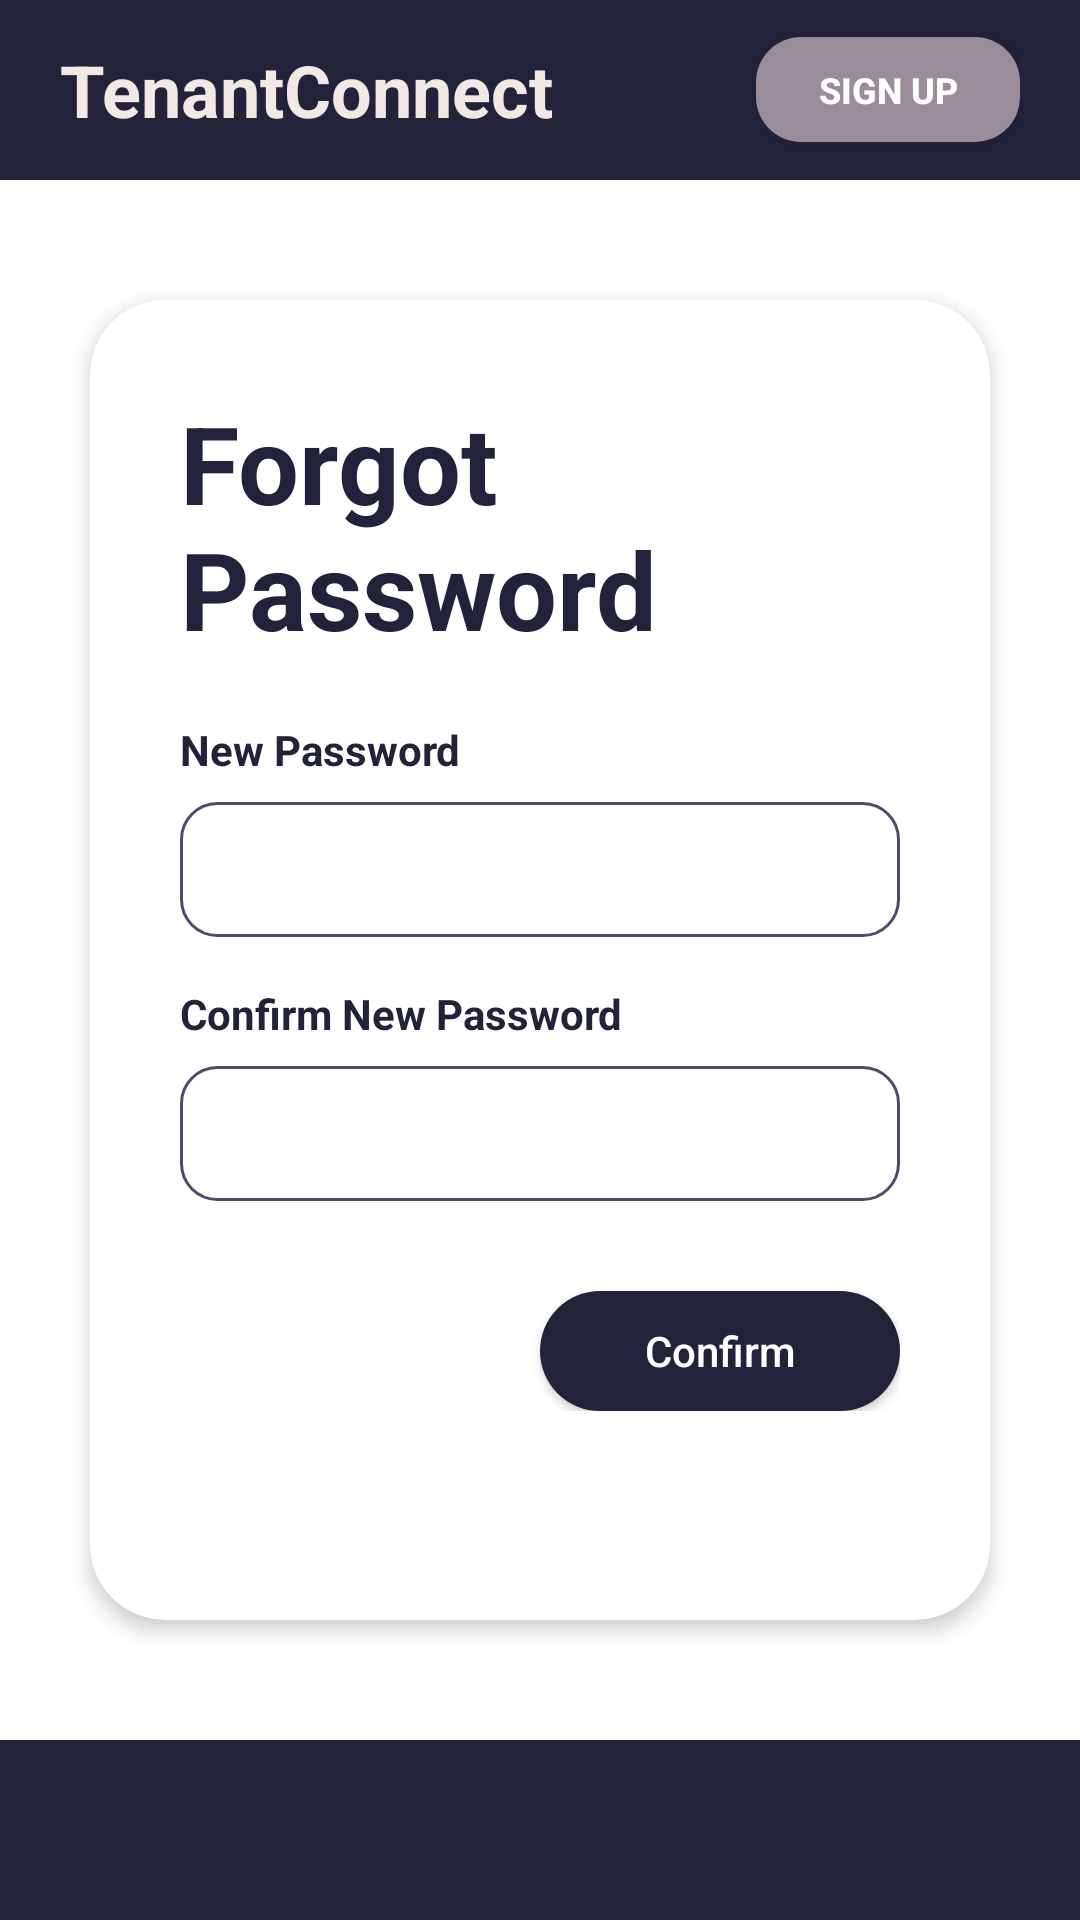

Write the Android layout XML for this screen, with the resource values it uses.
<!-- AndroidManifest.xml: application theme Theme.TenantConnect -->
<!-- res/layout/activity_forgot_password_reset.xml -->
<?xml version="1.0" encoding="utf-8"?>
<androidx.constraintlayout.widget.ConstraintLayout xmlns:android="http://schemas.android.com/apk/res/android"
    xmlns:app="http://schemas.android.com/apk/res-auto"
    android:layout_width="match_parent"
    android:layout_height="match_parent"
    android:background="@color/white">

    <RelativeLayout
        android:id="@+id/top_bar"
        android:layout_width="match_parent"
        android:layout_height="60dp"
        android:background="@color/navy"
        android:paddingHorizontal="20dp"
        app:layout_constraintTop_toTopOf="parent">

        <TextView
            android:layout_width="wrap_content"
            android:layout_height="wrap_content"
            android:layout_centerVertical="true"
            android:text="@string/app_name"
            android:textColor="#F2E9E4"
            android:textSize="24sp"
            android:textStyle="bold" />

        <androidx.appcompat.widget.AppCompatButton
            android:id="@+id/btn_top_signup"
            android:layout_width="wrap_content"
            android:layout_height="35dp"
            android:layout_alignParentEnd="true"
            android:layout_centerVertical="true"
            android:background="@drawable/bg_status_badge"
            android:backgroundTint="#9A8C98"
            android:paddingHorizontal="15dp"
            android:text="SIGN UP"
            android:textColor="@color/white"
            android:textSize="12sp"
            android:textStyle="bold" />
    </RelativeLayout>

    <androidx.cardview.widget.CardView
        android:layout_width="match_parent"
        android:layout_height="match_parent"
        android:layout_marginHorizontal="30dp"
        android:layout_marginTop="100dp"
        android:layout_marginBottom="100dp"
        app:cardCornerRadius="25dp"
        app:cardElevation="4dp">

        <LinearLayout
            android:layout_width="match_parent"
            android:layout_height="wrap_content"
            android:orientation="vertical"
            android:padding="30dp">

            <TextView
                android:layout_width="wrap_content"
                android:layout_height="wrap_content"
                android:text="Forgot Password"
                android:textColor="@color/navy"
                android:textSize="36sp"
                android:textStyle="bold" />

            <TextView
                android:layout_width="wrap_content"
                android:layout_height="wrap_content"
                android:layout_marginTop="20dp"
                android:text="New Password"
                android:textColor="@color/navy"
                android:textStyle="bold" />

            <EditText
                android:id="@+id/etNewPassword"
                android:layout_width="match_parent"
                android:layout_height="45dp"
                android:layout_marginTop="8dp"
                android:background="@drawable/bg_input_field"
                android:paddingHorizontal="15dp"
                android:inputType="textPassword"
                android:autofillHints="newPassword" />

            <TextView
                android:layout_width="wrap_content"
                android:layout_height="wrap_content"
                android:layout_marginTop="16dp"
                android:text="Confirm New Password"
                android:textColor="@color/navy"
                android:textStyle="bold" />

            <EditText
                android:id="@+id/etConfirmNewPassword"
                android:layout_width="match_parent"
                android:layout_height="45dp"
                android:layout_marginTop="8dp"
                android:background="@drawable/bg_input_field"
                android:paddingHorizontal="15dp"
                android:inputType="textPassword"
                android:autofillHints="password" />

            <androidx.appcompat.widget.AppCompatButton
                android:id="@+id/btnConfirm"
                android:layout_width="120dp"
                android:layout_height="40dp"
                android:layout_gravity="end"
                android:layout_marginTop="30dp"
                android:background="@drawable/bg_button"
                android:text="Confirm"
                android:textColor="@color/white"
                android:textAllCaps="false" />

        </LinearLayout>
    </androidx.cardview.widget.CardView>

    <View
        android:layout_width="match_parent"
        android:layout_height="60dp"
        android:background="@color/navy"
        app:layout_constraintBottom_toBottomOf="parent" />

</androidx.constraintlayout.widget.ConstraintLayout>
<!-- resources referenced by this layout -->
<resources>
  <color name="navy">#22223B</color>
  <color name="white">#FFFFFFFF</color>
  <!-- drawable bg_button (drawable) -->
  <?xml version="1.0" encoding="utf-8"?>
  <shape xmlns:android="http://schemas.android.com/apk/res/android">
      <solid android:color="@color/navy" />
      <corners android:radius="25dp" />
  </shape>
  <!-- drawable bg_input_field (drawable) -->
  <?xml version="1.0" encoding="utf-8"?>
  <shape xmlns:android="http://schemas.android.com/apk/res/android">
      <stroke android:width="1dp" android:color="@color/slate" />
      <corners android:radius="12dp" />
      <solid android:color="@color/white" />
  </shape>
  <!-- drawable bg_status_badge (drawable) -->
  <?xml version="1.0" encoding="utf-8"?>
  <shape xmlns:android="http://schemas.android.com/apk/res/android">
      <solid android:color="@color/status_active" />
      <corners android:radius="15dp" />
  </shape>
  <string name="app_name">TenantConnect</string>
  <style name="Theme.TenantConnect" parent="Theme.Material3.DayNight.NoActionBar">
          
          <item name="colorPrimary">@color/navy</item>
          <item name="colorSecondary">@color/slate</item>
          <item name="android:statusBarColor">@color/navy</item>
      </style>
  <color name="slate">#4A4E69</color>
  <color name="status_active">#4CAF50</color>
</resources>
